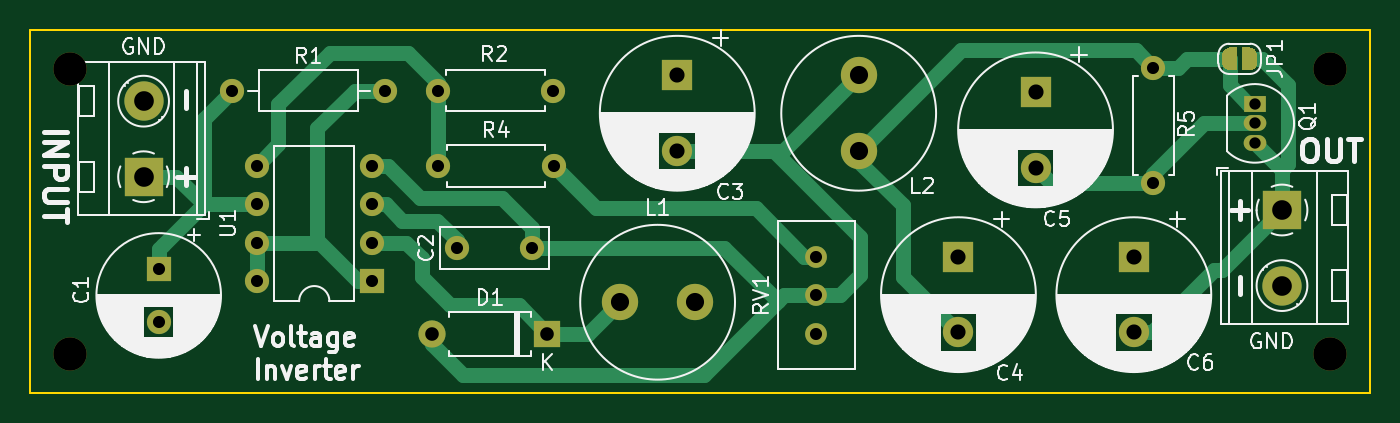
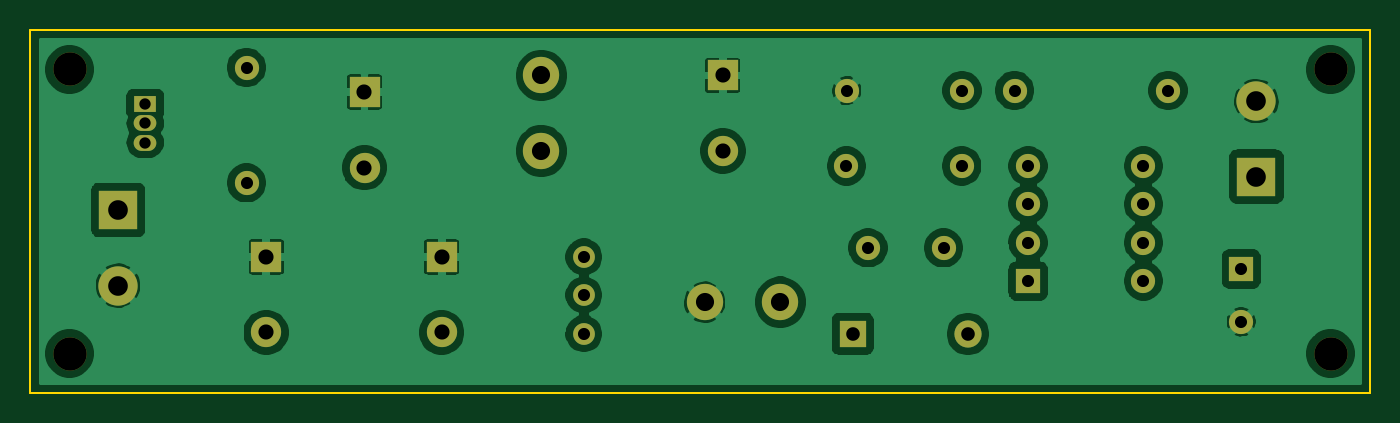
Circuit board: 11 layer files. Board 88.6 x 24.0 mm.
- bottom_copper: MC34063_invert-B_Cu.gbl (90130 bytes)
- bottom_mask: MC34063_invert-B_Mask.gbs (2492 bytes)
- paste: MC34063_invert-B_Paste.gbp (467 bytes)
- bottom_silk: MC34063_invert-B_SilkS.gbo (468 bytes)
- outline: MC34063_invert-Edge_Cuts.gm1 (693 bytes)
- top_copper: MC34063_invert-F_Cu.gtl (11118 bytes)
- top_mask: MC34063_invert-F_Mask.gts (4714 bytes)
- paste: MC34063_invert-F_Paste.gtp (467 bytes)
- top_silk: MC34063_invert-F_SilkS.gto (69849 bytes)
- drill: MC34063_invert-NPTH.drl (346 bytes)
- drill: MC34063_invert-PTH.drl (1047 bytes)

=== bottom_copper: MC34063_invert-B_Cu.gbl (90130 bytes, source omitted) ===
=== bottom_mask: MC34063_invert-B_Mask.gbs ===
%TF.GenerationSoftware,KiCad,Pcbnew,(5.1.12)-1*%
%TF.CreationDate,2022-12-12T19:03:57+01:00*%
%TF.ProjectId,MC34063_invert,4d433334-3036-4335-9f69-6e766572742e,rev?*%
%TF.SameCoordinates,Original*%
%TF.FileFunction,Soldermask,Bot*%
%TF.FilePolarity,Negative*%
%FSLAX46Y46*%
G04 Gerber Fmt 4.6, Leading zero omitted, Abs format (unit mm)*
G04 Created by KiCad (PCBNEW (5.1.12)-1) date 2022-12-12 19:03:57*
%MOMM*%
%LPD*%
G01*
G04 APERTURE LIST*
%ADD10C,1.600000*%
%ADD11R,1.800000X1.800000*%
%ADD12O,1.800000X1.800000*%
%ADD13C,2.600000*%
%ADD14R,2.600000X2.600000*%
%ADD15C,2.400000*%
%ADD16O,1.600000X1.600000*%
%ADD17C,1.440000*%
%ADD18R,1.600000X1.600000*%
%ADD19R,2.000000X2.000000*%
%ADD20C,2.000000*%
%ADD21C,2.200000*%
%ADD22O,1.500000X1.050000*%
%ADD23R,1.500000X1.050000*%
G04 APERTURE END LIST*
D10*
%TO.C,C2*%
X73200000Y-73400000D03*
X78200000Y-73400000D03*
%TD*%
D11*
%TO.C,D1*%
X79200000Y-79100000D03*
D12*
X71580000Y-79100000D03*
%TD*%
D13*
%TO.C,J1*%
X52500000Y-63700000D03*
D14*
X52500000Y-68700000D03*
%TD*%
%TO.C,J2*%
X127800000Y-70900000D03*
D13*
X127800000Y-75900000D03*
%TD*%
D15*
%TO.C,L1*%
X84000000Y-77000000D03*
X89000000Y-77000000D03*
%TD*%
%TO.C,L2*%
X99800000Y-67000000D03*
X99800000Y-62000000D03*
%TD*%
D10*
%TO.C,R1*%
X68500000Y-63000000D03*
D16*
X58340000Y-63000000D03*
%TD*%
D10*
%TO.C,R2*%
X79600000Y-63000000D03*
D16*
X71980000Y-63000000D03*
%TD*%
D10*
%TO.C,R4*%
X72000000Y-68000000D03*
D16*
X79620000Y-68000000D03*
%TD*%
%TO.C,R5*%
X119300000Y-61480000D03*
D10*
X119300000Y-69100000D03*
%TD*%
D17*
%TO.C,RV1*%
X97000000Y-74000000D03*
X97000000Y-76540000D03*
X97000000Y-79080000D03*
%TD*%
D18*
%TO.C,U1*%
X67600000Y-75600000D03*
D16*
X59980000Y-67980000D03*
X67600000Y-73060000D03*
X59980000Y-70520000D03*
X67600000Y-70520000D03*
X59980000Y-73060000D03*
X67600000Y-67980000D03*
X59980000Y-75600000D03*
%TD*%
D19*
%TO.C,C3*%
X87800000Y-62000000D03*
D20*
X87800000Y-67000000D03*
%TD*%
%TO.C,C4*%
X106400000Y-79000000D03*
D19*
X106400000Y-74000000D03*
%TD*%
D20*
%TO.C,C5*%
X111500000Y-68100000D03*
D19*
X111500000Y-63100000D03*
%TD*%
%TO.C,C6*%
X118000000Y-74000000D03*
D20*
X118000000Y-79000000D03*
%TD*%
D21*
%TO.C,H1*%
X47600000Y-80400000D03*
%TD*%
%TO.C,H2*%
X47600000Y-61600000D03*
%TD*%
%TO.C,H3*%
X131000000Y-61600000D03*
%TD*%
%TO.C,H4*%
X131000000Y-80400000D03*
%TD*%
D18*
%TO.C,C1*%
X53500000Y-74800000D03*
D10*
X53500000Y-78300000D03*
%TD*%
D22*
%TO.C,Q1*%
X126000000Y-65170000D03*
X126000000Y-66440000D03*
D23*
X126000000Y-63900000D03*
%TD*%
M02*

=== paste: MC34063_invert-B_Paste.gbp ===
%TF.GenerationSoftware,KiCad,Pcbnew,(5.1.12)-1*%
%TF.CreationDate,2022-12-12T19:03:57+01:00*%
%TF.ProjectId,MC34063_invert,4d433334-3036-4335-9f69-6e766572742e,rev?*%
%TF.SameCoordinates,Original*%
%TF.FileFunction,Paste,Bot*%
%TF.FilePolarity,Positive*%
%FSLAX46Y46*%
G04 Gerber Fmt 4.6, Leading zero omitted, Abs format (unit mm)*
G04 Created by KiCad (PCBNEW (5.1.12)-1) date 2022-12-12 19:03:57*
%MOMM*%
%LPD*%
G01*
G04 APERTURE LIST*
G04 APERTURE END LIST*
M02*

=== bottom_silk: MC34063_invert-B_SilkS.gbo ===
%TF.GenerationSoftware,KiCad,Pcbnew,(5.1.12)-1*%
%TF.CreationDate,2022-12-12T19:03:57+01:00*%
%TF.ProjectId,MC34063_invert,4d433334-3036-4335-9f69-6e766572742e,rev?*%
%TF.SameCoordinates,Original*%
%TF.FileFunction,Legend,Bot*%
%TF.FilePolarity,Positive*%
%FSLAX46Y46*%
G04 Gerber Fmt 4.6, Leading zero omitted, Abs format (unit mm)*
G04 Created by KiCad (PCBNEW (5.1.12)-1) date 2022-12-12 19:03:57*
%MOMM*%
%LPD*%
G01*
G04 APERTURE LIST*
G04 APERTURE END LIST*
M02*

=== outline: MC34063_invert-Edge_Cuts.gm1 ===
%TF.GenerationSoftware,KiCad,Pcbnew,(5.1.12)-1*%
%TF.CreationDate,2022-12-12T19:03:57+01:00*%
%TF.ProjectId,MC34063_invert,4d433334-3036-4335-9f69-6e766572742e,rev?*%
%TF.SameCoordinates,Original*%
%TF.FileFunction,Profile,NP*%
%FSLAX46Y46*%
G04 Gerber Fmt 4.6, Leading zero omitted, Abs format (unit mm)*
G04 Created by KiCad (PCBNEW (5.1.12)-1) date 2022-12-12 19:03:57*
%MOMM*%
%LPD*%
G01*
G04 APERTURE LIST*
%TA.AperFunction,Profile*%
%ADD10C,0.100000*%
%TD*%
G04 APERTURE END LIST*
D10*
X133600000Y-59000000D02*
X133600000Y-83000000D01*
X45000000Y-59000000D02*
X133600000Y-59000000D01*
X45000000Y-83000000D02*
X45000000Y-59000000D01*
X133600000Y-83000000D02*
X45000000Y-83000000D01*
M02*

=== top_copper: MC34063_invert-F_Cu.gtl (11118 bytes, source omitted) ===
=== top_mask: MC34063_invert-F_Mask.gts ===
%TF.GenerationSoftware,KiCad,Pcbnew,(5.1.12)-1*%
%TF.CreationDate,2022-12-12T19:03:57+01:00*%
%TF.ProjectId,MC34063_invert,4d433334-3036-4335-9f69-6e766572742e,rev?*%
%TF.SameCoordinates,Original*%
%TF.FileFunction,Soldermask,Top*%
%TF.FilePolarity,Negative*%
%FSLAX46Y46*%
G04 Gerber Fmt 4.6, Leading zero omitted, Abs format (unit mm)*
G04 Created by KiCad (PCBNEW (5.1.12)-1) date 2022-12-12 19:03:57*
%MOMM*%
%LPD*%
G01*
G04 APERTURE LIST*
%ADD10C,1.600000*%
%ADD11R,1.800000X1.800000*%
%ADD12O,1.800000X1.800000*%
%ADD13C,2.600000*%
%ADD14R,2.600000X2.600000*%
%ADD15C,0.100000*%
%ADD16C,2.400000*%
%ADD17O,1.600000X1.600000*%
%ADD18C,1.440000*%
%ADD19R,1.600000X1.600000*%
%ADD20R,2.000000X2.000000*%
%ADD21C,2.000000*%
%ADD22C,2.200000*%
%ADD23O,1.500000X1.050000*%
%ADD24R,1.500000X1.050000*%
G04 APERTURE END LIST*
D10*
%TO.C,C2*%
X73200000Y-73400000D03*
X78200000Y-73400000D03*
%TD*%
D11*
%TO.C,D1*%
X79200000Y-79100000D03*
D12*
X71580000Y-79100000D03*
%TD*%
D13*
%TO.C,J1*%
X52500000Y-63700000D03*
D14*
X52500000Y-68700000D03*
%TD*%
%TO.C,J2*%
X127800000Y-70900000D03*
D13*
X127800000Y-75900000D03*
%TD*%
D15*
%TO.C,JP1*%
G36*
X124850000Y-61650000D02*
G01*
X124350000Y-61650000D01*
X124350000Y-61649398D01*
X124325466Y-61649398D01*
X124276635Y-61644588D01*
X124228510Y-61635016D01*
X124181555Y-61620772D01*
X124136222Y-61601995D01*
X124092949Y-61578864D01*
X124052150Y-61551604D01*
X124014221Y-61520476D01*
X123979524Y-61485779D01*
X123948396Y-61447850D01*
X123921136Y-61407051D01*
X123898005Y-61363778D01*
X123879228Y-61318445D01*
X123864984Y-61271490D01*
X123855412Y-61223365D01*
X123850602Y-61174534D01*
X123850602Y-61150000D01*
X123850000Y-61150000D01*
X123850000Y-60650000D01*
X123850602Y-60650000D01*
X123850602Y-60625466D01*
X123855412Y-60576635D01*
X123864984Y-60528510D01*
X123879228Y-60481555D01*
X123898005Y-60436222D01*
X123921136Y-60392949D01*
X123948396Y-60352150D01*
X123979524Y-60314221D01*
X124014221Y-60279524D01*
X124052150Y-60248396D01*
X124092949Y-60221136D01*
X124136222Y-60198005D01*
X124181555Y-60179228D01*
X124228510Y-60164984D01*
X124276635Y-60155412D01*
X124325466Y-60150602D01*
X124350000Y-60150602D01*
X124350000Y-60150000D01*
X124850000Y-60150000D01*
X124850000Y-61650000D01*
G37*
G36*
X125650000Y-60150602D02*
G01*
X125674534Y-60150602D01*
X125723365Y-60155412D01*
X125771490Y-60164984D01*
X125818445Y-60179228D01*
X125863778Y-60198005D01*
X125907051Y-60221136D01*
X125947850Y-60248396D01*
X125985779Y-60279524D01*
X126020476Y-60314221D01*
X126051604Y-60352150D01*
X126078864Y-60392949D01*
X126101995Y-60436222D01*
X126120772Y-60481555D01*
X126135016Y-60528510D01*
X126144588Y-60576635D01*
X126149398Y-60625466D01*
X126149398Y-60650000D01*
X126150000Y-60650000D01*
X126150000Y-61150000D01*
X126149398Y-61150000D01*
X126149398Y-61174534D01*
X126144588Y-61223365D01*
X126135016Y-61271490D01*
X126120772Y-61318445D01*
X126101995Y-61363778D01*
X126078864Y-61407051D01*
X126051604Y-61447850D01*
X126020476Y-61485779D01*
X125985779Y-61520476D01*
X125947850Y-61551604D01*
X125907051Y-61578864D01*
X125863778Y-61601995D01*
X125818445Y-61620772D01*
X125771490Y-61635016D01*
X125723365Y-61644588D01*
X125674534Y-61649398D01*
X125650000Y-61649398D01*
X125650000Y-61650000D01*
X125150000Y-61650000D01*
X125150000Y-60150000D01*
X125650000Y-60150000D01*
X125650000Y-60150602D01*
G37*
%TD*%
D16*
%TO.C,L1*%
X84000000Y-77000000D03*
X89000000Y-77000000D03*
%TD*%
%TO.C,L2*%
X99800000Y-67000000D03*
X99800000Y-62000000D03*
%TD*%
D10*
%TO.C,R1*%
X68500000Y-63000000D03*
D17*
X58340000Y-63000000D03*
%TD*%
D10*
%TO.C,R2*%
X79600000Y-63000000D03*
D17*
X71980000Y-63000000D03*
%TD*%
D10*
%TO.C,R4*%
X72000000Y-68000000D03*
D17*
X79620000Y-68000000D03*
%TD*%
%TO.C,R5*%
X119300000Y-61480000D03*
D10*
X119300000Y-69100000D03*
%TD*%
D18*
%TO.C,RV1*%
X97000000Y-74000000D03*
X97000000Y-76540000D03*
X97000000Y-79080000D03*
%TD*%
D19*
%TO.C,U1*%
X67600000Y-75600000D03*
D17*
X59980000Y-67980000D03*
X67600000Y-73060000D03*
X59980000Y-70520000D03*
X67600000Y-70520000D03*
X59980000Y-73060000D03*
X67600000Y-67980000D03*
X59980000Y-75600000D03*
%TD*%
D20*
%TO.C,C3*%
X87800000Y-62000000D03*
D21*
X87800000Y-67000000D03*
%TD*%
%TO.C,C4*%
X106400000Y-79000000D03*
D20*
X106400000Y-74000000D03*
%TD*%
D21*
%TO.C,C5*%
X111500000Y-68100000D03*
D20*
X111500000Y-63100000D03*
%TD*%
%TO.C,C6*%
X118000000Y-74000000D03*
D21*
X118000000Y-79000000D03*
%TD*%
D22*
%TO.C,H1*%
X47600000Y-80400000D03*
%TD*%
%TO.C,H2*%
X47600000Y-61600000D03*
%TD*%
%TO.C,H3*%
X131000000Y-61600000D03*
%TD*%
%TO.C,H4*%
X131000000Y-80400000D03*
%TD*%
D19*
%TO.C,C1*%
X53500000Y-74800000D03*
D10*
X53500000Y-78300000D03*
%TD*%
D23*
%TO.C,Q1*%
X126000000Y-65170000D03*
X126000000Y-66440000D03*
D24*
X126000000Y-63900000D03*
%TD*%
M02*

=== paste: MC34063_invert-F_Paste.gtp ===
%TF.GenerationSoftware,KiCad,Pcbnew,(5.1.12)-1*%
%TF.CreationDate,2022-12-12T19:03:57+01:00*%
%TF.ProjectId,MC34063_invert,4d433334-3036-4335-9f69-6e766572742e,rev?*%
%TF.SameCoordinates,Original*%
%TF.FileFunction,Paste,Top*%
%TF.FilePolarity,Positive*%
%FSLAX46Y46*%
G04 Gerber Fmt 4.6, Leading zero omitted, Abs format (unit mm)*
G04 Created by KiCad (PCBNEW (5.1.12)-1) date 2022-12-12 19:03:57*
%MOMM*%
%LPD*%
G01*
G04 APERTURE LIST*
G04 APERTURE END LIST*
M02*

=== top_silk: MC34063_invert-F_SilkS.gto (69849 bytes, source omitted) ===
=== drill: MC34063_invert-NPTH.drl ===
M48
; DRILL file {KiCad (5.1.12)-1} date 12/12/22 19:04:03
; FORMAT={-:-/ absolute / inch / decimal}
; #@! TF.CreationDate,2022-12-12T19:04:03+01:00
; #@! TF.GenerationSoftware,Kicad,Pcbnew,(5.1.12)-1
; #@! TF.FileFunction,NonPlated,1,2,NPTH
FMAT,2
INCH
T1C0.0866
%
G90
G05
T1
X1.874Y-2.4252
X1.874Y-3.1654
X5.1575Y-2.4252
X5.1575Y-3.1654
T0
M30

=== drill: MC34063_invert-PTH.drl ===
M48
; DRILL file {KiCad (5.1.12)-1} date 12/12/22 19:04:03
; FORMAT={-:-/ absolute / inch / decimal}
; #@! TF.CreationDate,2022-12-12T19:04:03+01:00
; #@! TF.GenerationSoftware,Kicad,Pcbnew,(5.1.12)-1
; #@! TF.FileFunction,Plated,1,2,PTH
FMAT,2
INCH
T1C0.0295
T2C0.0315
T3C0.0354
T4C0.0394
T5C0.0472
T6C0.0512
%
G90
G05
T1
X4.9606Y-2.5157
X4.9606Y-2.5657
X4.9606Y-2.6157
T2
X2.1063Y-2.9449
X2.1063Y-3.0827
X2.2969Y-2.4803
X2.3614Y-2.6764
X2.3614Y-2.7764
X2.3614Y-2.8764
X2.3614Y-2.9764
X2.6614Y-2.6764
X2.6614Y-2.7764
X2.6614Y-2.8764
X2.6614Y-2.9764
X2.6969Y-2.4803
X2.8339Y-2.4803
X2.8346Y-2.6772
X2.8819Y-2.8898
X3.0787Y-2.8898
X3.1339Y-2.4803
X3.1346Y-2.6772
X3.8189Y-2.9134
X3.8189Y-3.0134
X3.8189Y-3.1134
X4.6969Y-2.4205
X4.6969Y-2.7205
T3
X2.8181Y-3.1142
X3.1181Y-3.1142
T4
X3.4567Y-2.4409
X3.4567Y-2.6378
X4.189Y-2.9134
X4.189Y-3.1102
X4.3898Y-2.4843
X4.3898Y-2.6811
X4.6457Y-2.9134
X4.6457Y-3.1102
T5
X3.3071Y-3.0315
X3.5039Y-3.0315
X3.9291Y-2.4409
X3.9291Y-2.6378
T6
X2.0669Y-2.5079
X2.0669Y-2.7047
X5.0315Y-2.7913
X5.0315Y-2.9882
T0
M30
